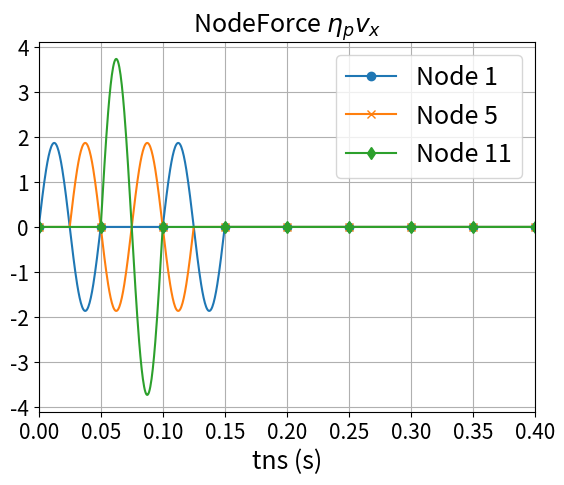

This figure's Python source:
# -*- coding: utf-8 -*-
"""
Created on Tue Aug 29 09:52:58 2023

@author: User
"""
import numpy as np
import matplotlib.pyplot as plt
import matplotlib.ticker as ticker
import os
pi = np.pi
# lamb_cs = 0.1 #total length cs
Soil_10row= 10 # dt= 5e-4       #cpdt = 2.67e-4
Soil_20row= 20 # dt= 2.5e-4     #cpdt = 1.33e-4
Soil_40row= 40 # dt= 1.25e-4    #cpdt = 6.68e-05
Soil_80row= 80 # dt= 6.25e-05   #cpdt = 3.34e-05
Soil_100row= 100 # dt= 6.25e-05   #cpdt = 3.34e-05

Nele = Soil_10row
End_Ele = Nele-1
cs = 200 # m/s
L = 10 # m(Soil_Depth)
nu = 0.3  #  0.3 -> (epsilon_z /=0)
rho = 2000 # kg/m3 
G = (cs*cs)*rho  # N/m^2 = Kg/(m*s^2)
E =  G*2*(1+nu)  # N/m^2 = Kg/(m*s^2)
cp = (E*(1-nu)/((1+nu)*(1-2*nu)*rho))**(0.5)

A = 0.1# 0.1
w =  pi/5 # 0 to 10 = 0 to 2*pi => x = pi/5

# calculate eace step time
tns = L/cs # wave transport time
dcell = tns/Nele #each cell time
dt = dcell/10 #eace cell have 10 steps
print(f"wave travel = {tns} ;dcell = {dcell} ;dt = {dt}")

time = np.arange(0.0,0.050005,dt)
time_Node = np.arange(0.0,0.050005,dt)
Nt = len(time)
#----------- Soil Coordinate --------------
x = cs*time #m
def Incoming_wave(x,t):
    return np.sin(w*(x-cs*t))

def Outcoming_wave(x,t):
    return np.sin(w*(x+cs*t))

#---------------- To decide beam Center node id ----------------------
def diff_val(xvalue: float, absvalue: float) -> float:
    return abs(xvalue-absvalue)


Nnode = Nele + 1
End_Node = Nele
dy = L/Nele # 1, 0.1
dx= dy/10 # 0.1, 0.01 each element have 10 step dx

total_Transport = np.arange(0.0,20.1, dx)

# Nele = 100
# Nnode = 101
# dx= 10/1870 # total soil have 1870 step in Cs from 0-10m
# ---------- Incoming wave (Beam distributed load)------------------
XIn = np.zeros((len(total_Transport),Nele))
# X = 0~10 m 
for j in range(Nele): #100
    tin = time[10*j+5]
    x0 = x[10*j+5]  # 0.05,0.15,0.25....,9.95
    # print(x0,cs*tin)
    for i in range(len(time)):      
        xii = x0 + dx*i 
        XIn[5+10*j+i,j] = Incoming_wave(xii,tin)  #from 0.05m to 9.95m

# ---------- Outcoming wave (Beam distributed load)-------------------
XOut = np.zeros((len(total_Transport),Nele))
Output_disp = 5 # 9.95
# X = 10m ~ 20m
for j in range(Nele):# 100
    tout = time[Output_disp+10*j] 
    x0 = (L-(dy/2))-dy*j   #9.5/9.75/9.875/9.9375/9.95-dy*j 
    # print(x0,cs*tout)
    for i in range(len(time)):      
        xoo = x0 + dx*i 
        XOut[95-10*j+i,End_Ele-j] = Outcoming_wave(xoo,tout)  #from 9.95m to 0.05m      
        
# ---------- Incoming wave (Nodal Load)------------------
XNodeIn = np.zeros((len(total_Transport),Nnode))
# X = 0~10 m 
for j in range(Nnode): #Nele 101
    tNin = time[10*j+0]
    x0 = x[10*j+0] # 1,2,3
    # print(x0,cs*tNin)
    for i in range(len(time)):      
        xii = x0 + dx*i 
        XNodeIn[0+10*j+i,j] = Incoming_wave(xii,tNin)  #from 0.05m to 9.95m
        # print(xii)
# ---------- Outcoming wave (Nodal load)-------------------
XNodeOut = np.zeros((len(total_Transport),Nnode))
# X = 10m ~ 20m
for j in range(Nnode):# Nnode 101
    tNout = time[10*j]
    x0 =  x[100-10*j]
    # print(x0,cs*tNout)
    for i in range(len(time)):      
        xoo = x0 + dx*i 
        XNodeOut[100-10*j+i,End_Node-j] = Outcoming_wave(xoo,tNout)  #from 10.0m to 0.0m   

total_time = np.arange(0.0,0.4001,dt)
Swave = np.zeros((len(total_time),Nele))

# ===== New BC Sideforce on Left and Right ==============
SNodeforce_x = np.zeros((len(total_time),Nnode)) # 11
SSideforce_y = np.zeros((len(total_time),Nele))  # 10


# ===== Input Incoming Wave and Outcoming Wave to wave1 =======================
for g in range(Nele): #Nele
    to = 5 + 10*g
    for t in range(len(total_time)):
        if total_time[t] < 0.05:
            Swave[to+t,g] = (Swave[to+t,g] + XIn[to+t,g])  # original wave transport
# ----- Swave sigma_yy --------------------------   
            SSideforce_y[to+t,g] = SSideforce_y[to+t,g] + (XIn[to+t,g])
        if total_time[t] >= 0.05 and total_time[t] < 0.1:
            Swave[to+t,End_Ele-g] = Swave[to+t,End_Ele-g] + XOut[t-to,End_Ele-g]   # original wave transport
# ----- Swave sigma_yy --------------------------
            SSideforce_y[to+t,End_Ele-g] = SSideforce_y[to+t,End_Ele-g] + (-XOut[t-to,End_Ele-g])

ForceX_Cofficient = (cp/cs)
for m in range(Nnode): #Nnode 101
    t1 = 10*m
    # print(t1)
    for n in range(len(total_time)):
        if total_time[n] < 0.05:
# ----- Swave eta_p*(Vx) -------------------------- 
            SNodeforce_x[t1+n,m] = SNodeforce_x[t1+n,m] + (ForceX_Cofficient *XNodeIn[t1+n,m])
            
        if total_time[n] >= 0.05 and total_time[n] < 0.1: 
# ----- Swave eta_p*(Vx) -------------------------- 
            SNodeforce_x[t1+n,End_Node-m] = SNodeforce_x[t1+n,End_Node-m] + (ForceX_Cofficient *XNodeOut[n-t1,End_Node-m])

# # ---- Output matrix eace column to txt file --------------
# num_rows, num_cols = SNodeforce_x.shape# 8001,100
# # 建立資料夾
# # ---------- Pwave ---------------
# S_folder_name_x = "S_Nodeforce_10rowx"

# os.makedirs(S_folder_name_x, exist_ok=True)
# for col in range(num_cols):
#     column_values = SNodeforce_x[:, col]
#     output_file = f"node{col + 1}.txt"
#     with open(os.path.join(S_folder_name_x, output_file), 'w') as f:
#         for value in column_values:
#             f.write(f"{value}\n")

# # ---- Output matrix eace column to txt file --------------
# num_rows, num_cols = SSideforce_y.shape# 8001,100

# S_folder_name_y = "S_Sideforce_y"
# # os.makedirs(S_folder_name_y, exist_ok=True)
# # # 逐一建立txt檔案並放入資料夾
# # for col in range(num_cols):
# #     column_values = SSideforce_y[:, col]
# #     output_file = f"ele{col + 1}.txt"
# #     with open(os.path.join(S_folder_name_y, output_file), 'w') as f:
# #         for value in column_values:
# #             f.write(f"{value}\n")
            
# # ------- wave put into the timeSeries ---------------   
plt.figure()
# plt.title('Wave Transport',fontsize = 18)   
 
# plt.title(r'SideForce $\sigma_{xy}$',fontsize = 18)         
plt.title(r'NodeForce $\eta_{p}v_x$',fontsize = 18)   

plt.xlabel("tns (s)",fontsize=18)
# # ----- Swave -------------
# plt.plot(total_time,Swave[:,0],label ='Node 1', marker='o', markevery=100)
# plt.plot(total_time,Swave[:,5],label ='Node 5', marker='x', markevery=100)
# plt.plot(total_time,Swave[:,9],label ='Node 10', marker='d', markevery=100)

# ----- Swave eta_p*(Vx) -------------
plt.plot(total_time,SNodeforce_x[:,0],label ='Node 1', marker='o', markevery=100)
plt.plot(total_time,SNodeforce_x[:,5],label ='Node 5', marker='x', markevery=100)
plt.plot(total_time,SNodeforce_x[:,10],label ='Node 11', marker='d', markevery=100)

# ----- Swave sigma_xy -------------
# plt.plot(total_time,SSideforce_y[:,0],label ='Element 1', marker='o', markevery=100)
# plt.plot(total_time,SSideforce_y[:,5],label ='Element 5', marker='x', markevery=100)
# plt.plot(total_time,SSideforce_y[:,9],label ='Element 10', marker='d', markevery=100)

plt.legend(loc='upper right',fontsize=18)
plt.xticks(fontsize = 15)
plt.yticks(fontsize = 15)
plt.xlim(0.0, 0.40)
plt.grid(True)

# # # ========== Incoming Wave ==========================================
# plt.figure()
# plt.title('Node Incoming Wave',fontsize = 18)
# plt.xlabel("x(m)",fontsize=18)
# plt.ylabel(r"$y=sin\omega(x-c_{s}t)$",fontsize=18)
# plt.plot(total_Transport,XNodeIn[:,0],label ='Node 1',marker='o', markevery=100)
# plt.plot(total_Transport,XNodeIn[:,5],label ='Node 5',marker='d', markevery=100)
# plt.plot(total_Transport,XNodeIn[:,10],label ='Node 11',marker='x', markevery=100)
# plt.legend(loc='upper right',fontsize=18)
# plt.xlim(0,30.0)
# plt.xticks(fontsize = 15)
# plt.yticks(fontsize = 15)
# plt.grid(True)

# # ========== Outcoming Wave ==========================================
# plt.figure()
# plt.title('Outcoming Wave',fontsize = 18)
# plt.xlabel("x(m)",fontsize=18)
# plt.ylabel(r"$y=sin\omega(x+c_{s}t)$",fontsize=18)
# plt.plot(total_Transport,XNodeOut[:,0],label ='Node 1',marker='o', markevery=100)
# plt.plot(total_Transport,XNodeOut[:,5],label ='Node 5',marker='d', markevery=100)
# plt.plot(total_Transport,XNodeOut[:,10],label ='Node 11',marker='x', markevery=100)
# plt.xlim(0,30.0)

# plt.legend(loc='upper right',fontsize=18)
# plt.xticks(fontsize = 15)
# plt.yticks(fontsize = 15)
# plt.grid(True)

        
